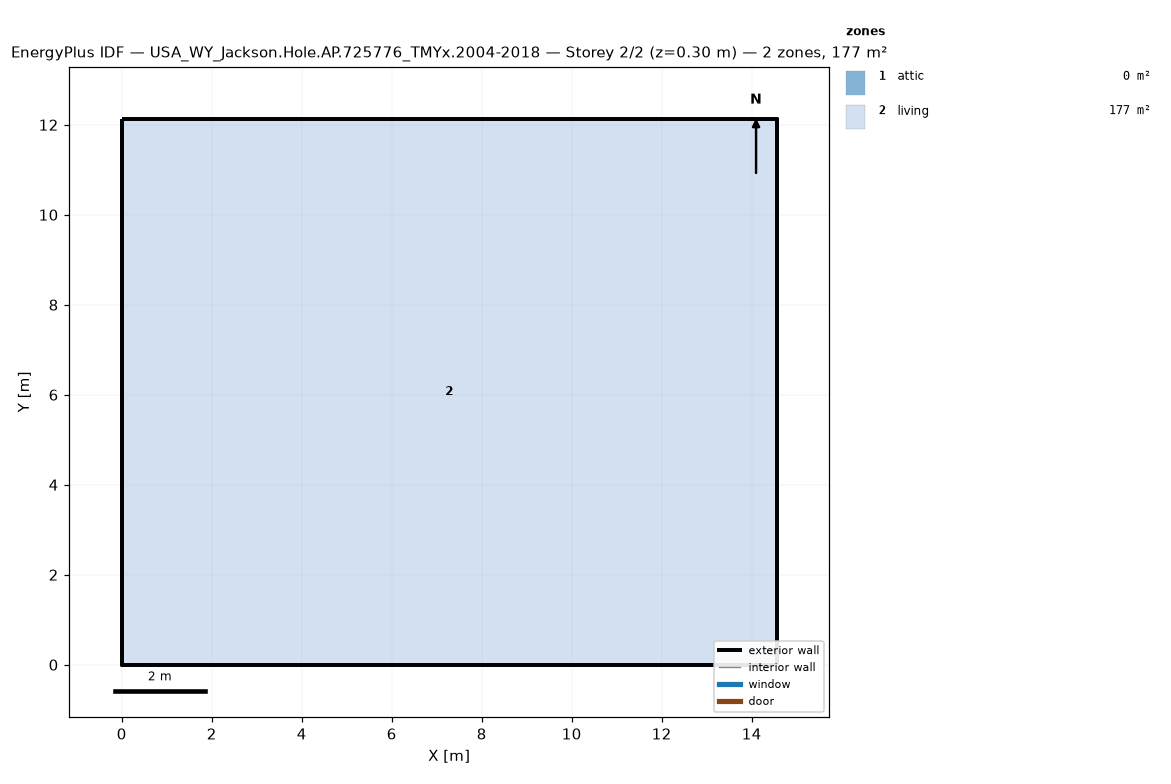
=== STOREY PLAN SPEC (per zone: floor XY polygon, exterior-wall plan segments, windows/doors) ===
zone 1: attic  (0.0 m²)
  exterior wall: (14.55, 0.00) – (14.55, 12.13) – (14.55, 6.06)  [18.2 m]
  exterior wall: (0.00, 12.13) – (0.00, 0.00) – (0.00, 6.06)  [18.2 m]
zone 2: living  (176.5 m²)
  floor: (0.00, 0.00) (0.00, 12.13) (14.55, 12.13) (14.55, 0.00)
  exterior wall: (0.00, 0.00) – (14.55, 0.00)  [14.6 m]
  exterior wall: (14.55, 0.00) – (14.55, 12.13)  [12.1 m]
  exterior wall: (14.55, 12.13) – (0.00, 12.13)  [14.6 m]
  exterior wall: (0.00, 12.13) – (0.00, 0.00)  [12.1 m]

=== DERIVED (storey summary) ===
Building: USA_WY_Jackson.Hole.AP.725776_TMYx.2004-2018
Storey: 2 of 2  (floor level z = 0.30 m)
Storey gross floor area: 176.5 m²
Zones on this storey: 2
  - attic: floor 0.0 m²; exterior wall 36.4 m (24.5 m²); WWR 0.0%
  - living: floor 176.5 m²; exterior wall 53.4 m (146.4 m²); WWR 0.0%
Zone adjacency: (none detected)